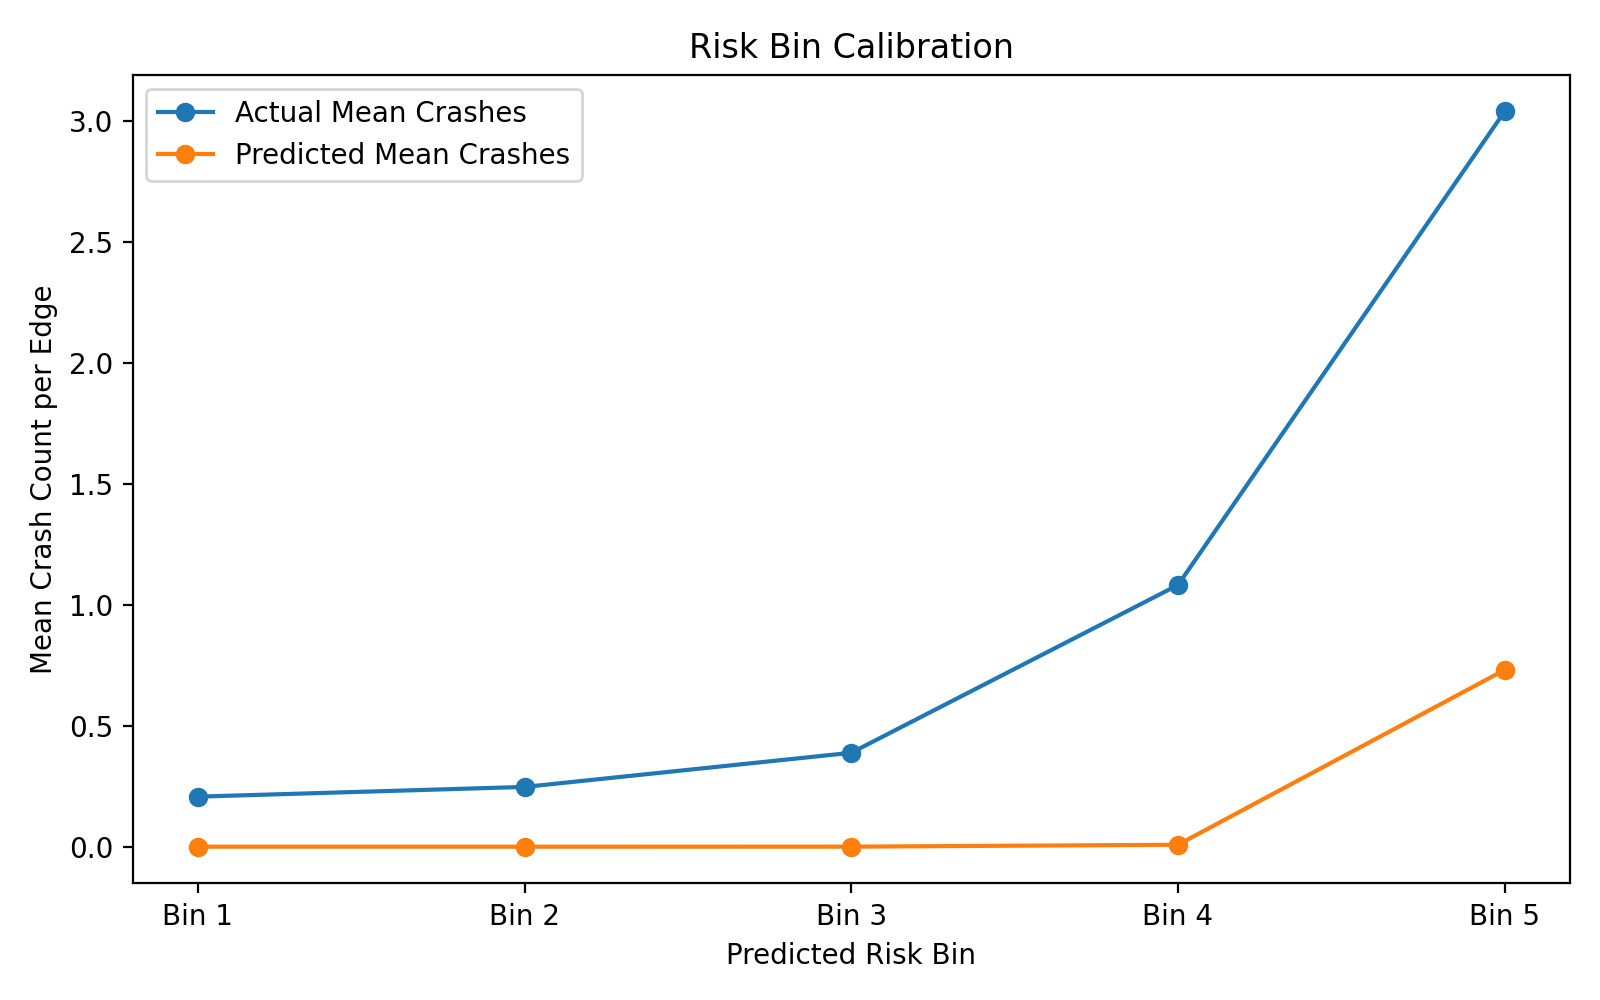

Source data for this figure (header and first rows):
risk_bin, actual_crashes, predicted_crashes, edge_count
Bin 1, 0.2067, 7.2747406e-07, 653
Bin 2, 0.2469, 1.0243721e-05, 652
Bin 3, 0.388, 9.453638e-05, 652
Bin 4, 1.081, 0.007909, 652
Bin 5, 3.038, 0.7304, 653
